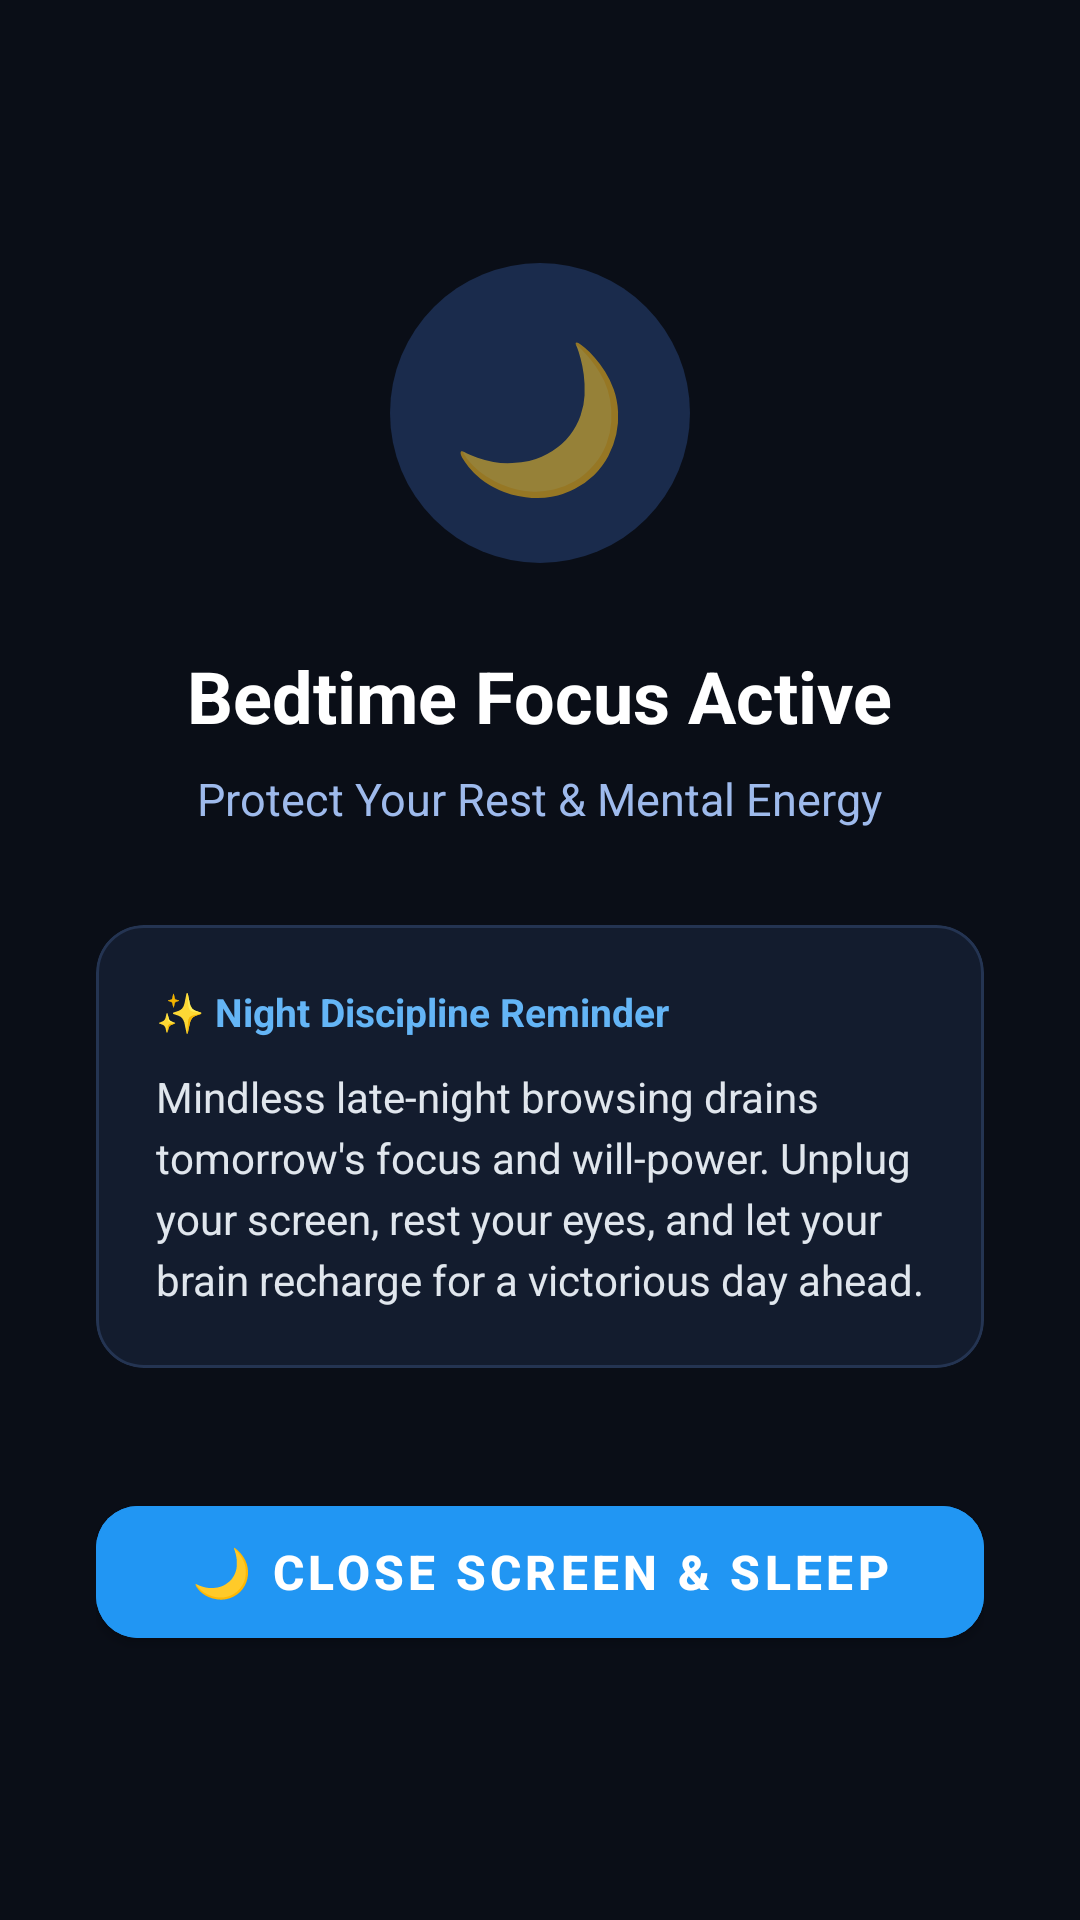

Layout XML and referenced resources for this Android screen:
<!-- AndroidManifest.xml: activity theme Theme.MindShield.Fullscreen -->
<!-- res/layout/activity_night_rest.xml -->
<?xml version="1.0" encoding="utf-8"?>
<LinearLayout xmlns:android="http://schemas.android.com/apk/res/android"
    xmlns:app="http://schemas.android.com/apk/res-auto"
    android:layout_width="match_parent"
    android:layout_height="match_parent"
    android:background="#0A0E17"
    android:gravity="center"
    android:orientation="vertical"
    android:padding="32dp">

    
    <FrameLayout
        android:layout_width="100dp"
        android:layout_height="100dp"
        android:background="@drawable/bg_circle_primary"
        android:backgroundTint="#1A2B4C">

        <TextView
            android:layout_width="wrap_content"
            android:layout_height="wrap_content"
            android:layout_gravity="center"
            android:text="🌙"
            android:textSize="48sp" />
    </FrameLayout>

    <TextView
        android:layout_width="wrap_content"
        android:layout_height="wrap_content"
        android:layout_marginTop="28dp"
        android:text="Bedtime Focus Active"
        android:textColor="#FFFFFF"
        android:textSize="24sp"
        android:textStyle="bold" />

    <TextView
        android:layout_width="wrap_content"
        android:layout_height="wrap_content"
        android:layout_marginTop="8dp"
        android:text="Protect Your Rest &amp; Mental Energy"
        android:textColor="#9EBAEC"
        android:textSize="15sp" />

    
    <com.google.android.material.card.MaterialCardView
        android:layout_width="match_parent"
        android:layout_height="wrap_content"
        android:layout_marginTop="32dp"
        app:cardBackgroundColor="#131C2E"
        app:cardCornerRadius="16dp"
        app:cardElevation="0dp"
        app:strokeColor="#243452"
        app:strokeWidth="1dp">

        <LinearLayout
            android:layout_width="match_parent"
            android:layout_height="wrap_content"
            android:orientation="vertical"
            android:padding="20dp">

            <TextView
                android:layout_width="wrap_content"
                android:layout_height="wrap_content"
                android:text="✨ Night Discipline Reminder"
                android:textColor="#64B5F6"
                android:textSize="13sp"
                android:textStyle="bold" />

            <TextView
                android:layout_width="wrap_content"
                android:layout_height="wrap_content"
                android:layout_marginTop="10dp"
                android:lineSpacingExtra="4dp"
                android:text="Mindless late-night browsing drains tomorrow's focus and will-power. Unplug your screen, rest your eyes, and let your brain recharge for a victorious day ahead."
                android:textColor="#E0E6ED"
                android:textSize="14sp" />
        </LinearLayout>
    </com.google.android.material.card.MaterialCardView>

    <com.google.android.material.button.MaterialButton
        android:id="@+id/btnCloseNightRest"
        android:layout_width="match_parent"
        android:layout_height="56dp"
        android:layout_marginTop="40dp"
        android:backgroundTint="#2196F3"
        android:text="🌙 Close Screen &amp; Sleep"
        android:textColor="#FFFFFF"
        android:textSize="16sp"
        android:textStyle="bold"
        app:cornerRadius="14dp" />

</LinearLayout>
<!-- resources referenced by this layout -->
<resources>
  <!-- drawable bg_circle_primary (drawable) -->
  <?xml version="1.0" encoding="utf-8"?>
  <shape xmlns:android="http://schemas.android.com/apk/res/android"
      android:shape="oval">
      <solid android:color="#1A2B4C" />
  </shape>
  <style name="Theme.MindShield.Fullscreen" parent="Theme.MaterialComponents.DayNight.NoActionBar">
          <item name="android:windowBackground">@color/background</item>
          <item name="android:windowNoTitle">true</item>
          <item name="android:windowFullscreen">true</item>
          <item name="android:windowIsTranslucent">false</item>
          <item name="android:statusBarColor">@color/background</item>
          <item name="android:navigationBarColor">@color/background</item>
      </style>
  <color name="background">#0B0F19</color>
</resources>
